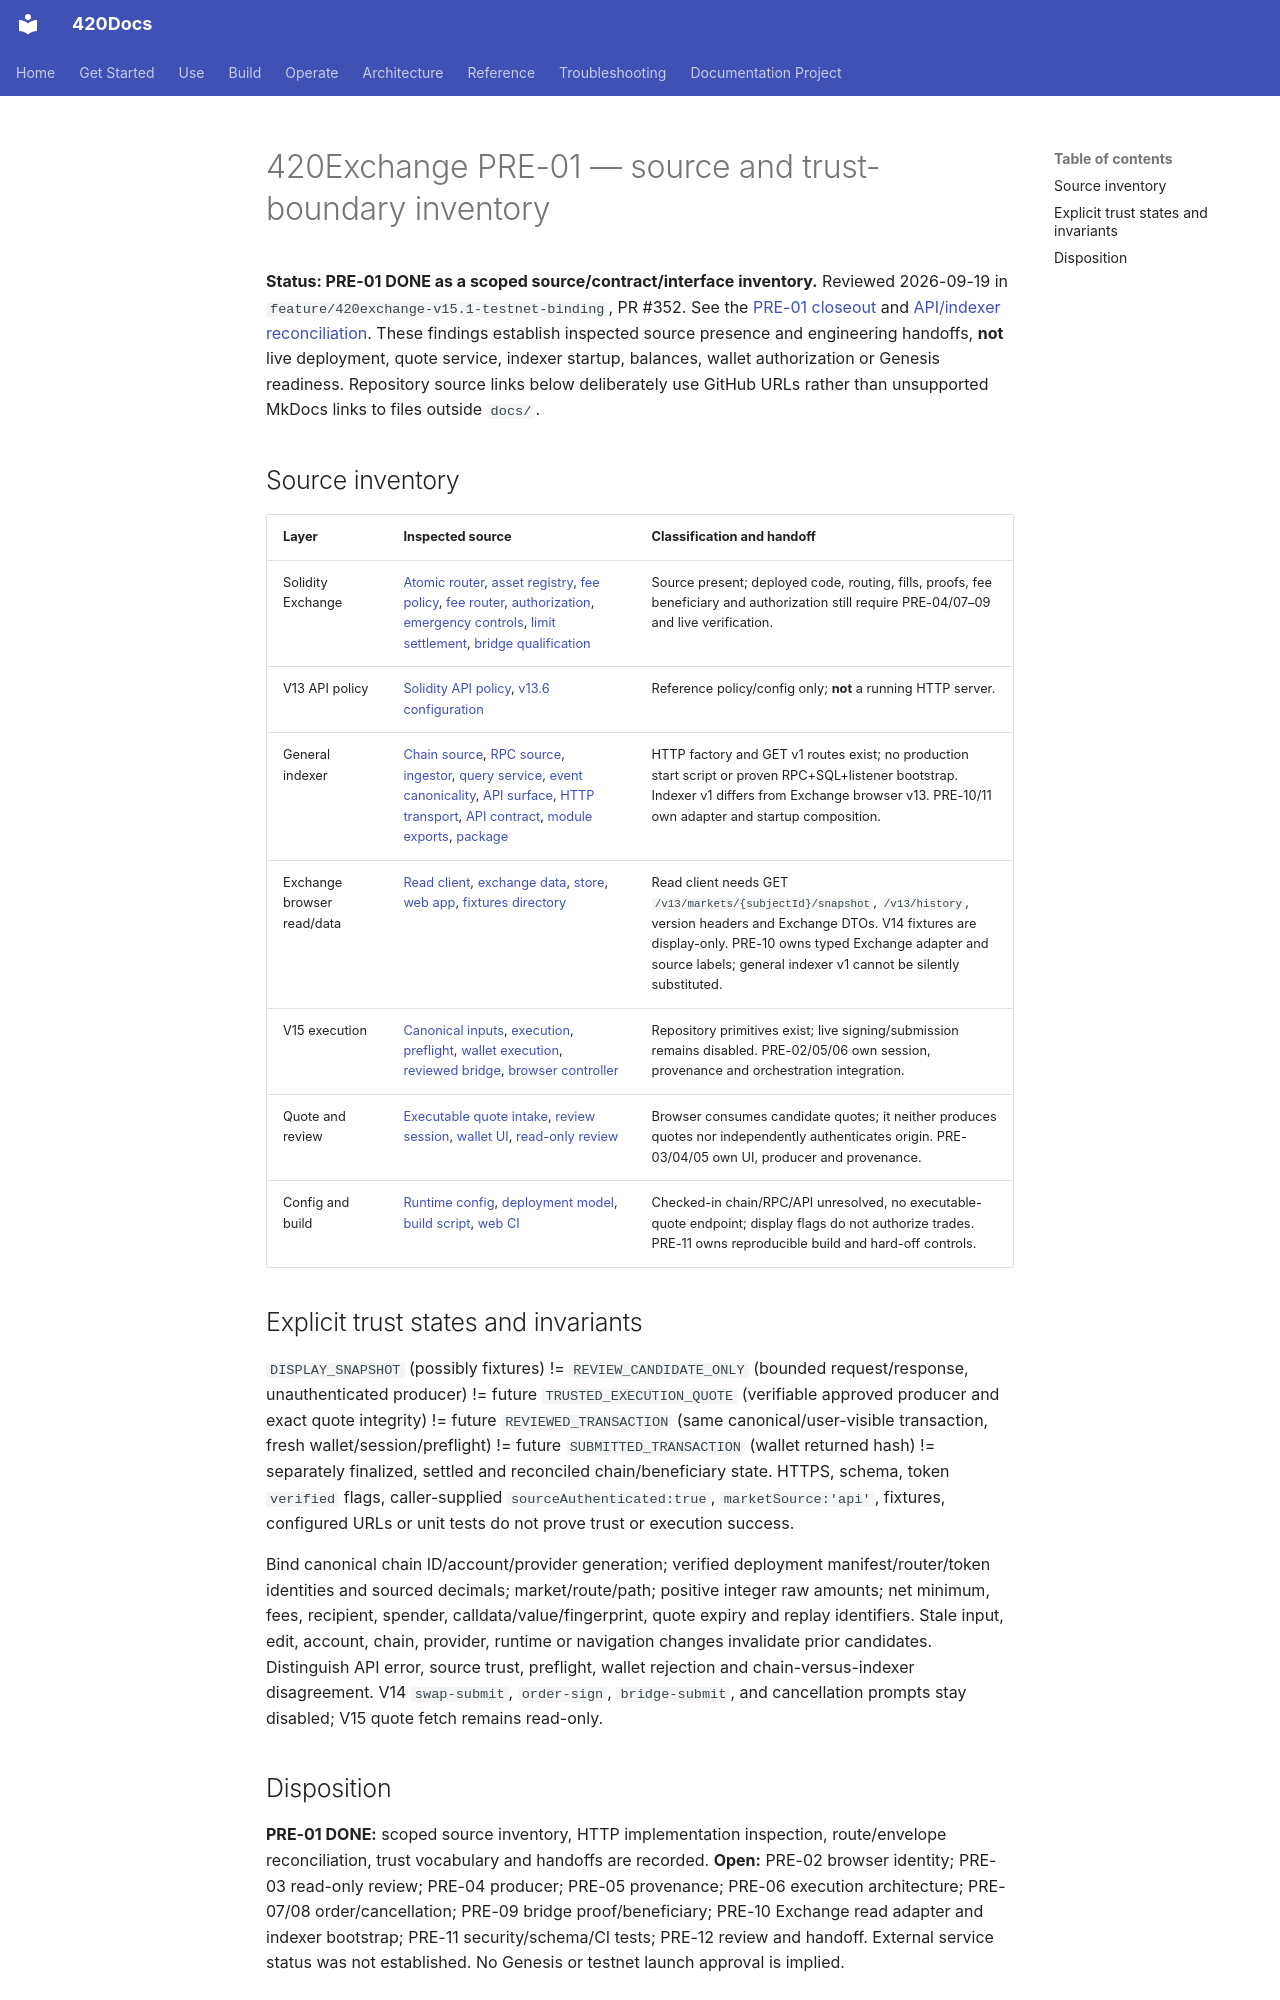

repository: abvhiael/420-integrated-v0.1 · page: 420EXCHANGE-PRE-01-SOURCE-AND-TRUST-INVENTORY/index.html · generator: mkdocs

# 420Exchange PRE-01 — source and trust-boundary inventory

**Status: PRE-01 DONE as a scoped source/contract/interface inventory.** Reviewed 2026-09-19 in `feature/420exchange-v15.1-testnet-binding`, PR #352. See the [PRE-01 closeout](420EXCHANGE-PRE-01-CLOSEOUT.md) and [API/indexer reconciliation](420EXCHANGE-PRE-01-API-INDEXER-INTERFACE-RECONCILIATION.md). These findings establish inspected source presence and engineering handoffs, **not** live deployment, quote service, indexer startup, balances, wallet authorization or Genesis readiness. Repository source links below deliberately use GitHub URLs rather than unsupported MkDocs links to files outside `docs/`.

## Source inventory

| Layer | Inspected source | Classification and handoff |
| --- | --- | --- |
| Solidity Exchange | [Atomic router](https://github.com/abvhiael/420-integrated-v0.1/blob/main/contracts/src/exchange/ExchangeAtomicRouter420.sol), [asset registry](https://github.com/abvhiael/420-integrated-v0.1/blob/main/contracts/src/exchange/ExchangeAssetRegistry420.sol), [fee policy](https://github.com/abvhiael/420-integrated-v0.1/blob/main/contracts/src/exchange/ExchangeFeePolicy420.sol), [fee router](https://github.com/abvhiael/420-integrated-v0.1/blob/main/contracts/src/exchange/ExchangeFeeRouter420.sol), [authorization](https://github.com/abvhiael/420-integrated-v0.1/blob/main/contracts/src/exchange/ExchangeAuthorization420.sol), [emergency controls](https://github.com/abvhiael/420-integrated-v0.1/blob/main/contracts/src/exchange/ExchangeEmergencyControl420.sol), [limit settlement](https://github.com/abvhiael/420-integrated-v0.1/blob/main/contracts/src/exchange/ExchangeLimitOrderSettlement420.sol), [bridge qualification](https://github.com/abvhiael/420-integrated-v0.1/blob/main/contracts/src/exchange/ExchangeBridgeQualification420.sol) | Source present; deployed code, routing, fills, proofs, fee beneficiary and authorization still require PRE-04/07–09 and live verification. |
| V13 API policy | [Solidity API policy](https://github.com/abvhiael/420-integrated-v0.1/blob/main/contracts/src/exchange/ExchangePublicApiPolicy420.sol), [v13.6 configuration](https://github.com/abvhiael/420-integrated-v0.1/blob/main/contracts/config/exchange/public-api-v13.6.json) | Reference policy/config only; **not** a running HTTP server. |
| General indexer | [Chain source](https://github.com/abvhiael/420-integrated-v0.1/blob/main/420-indexer/src/chain-source.ts), [RPC source](https://github.com/abvhiael/420-integrated-v0.1/blob/main/420-indexer/src/rpc-source.ts), [ingestor](https://github.com/abvhiael/420-integrated-v0.1/blob/main/420-indexer/src/ingestor.ts), [query service](https://github.com/abvhiael/420-integrated-v0.1/blob/main/420-indexer/src/query-service.ts), [event canonicality](https://github.com/abvhiael/420-integrated-v0.1/blob/main/420-indexer/src/event-canonicality.ts), [API surface](https://github.com/abvhiael/420-integrated-v0.1/blob/main/420-indexer/src/api-surface.ts), [HTTP transport](https://github.com/abvhiael/420-integrated-v0.1/blob/main/420-indexer/src/http-transport.ts), [API contract](https://github.com/abvhiael/420-integrated-v0.1/blob/main/420-indexer/src/api-contract.ts), [module exports](https://github.com/abvhiael/420-integrated-v0.1/blob/main/420-indexer/src/index.ts), [package](https://github.com/abvhiael/420-integrated-v0.1/blob/main/420-indexer/package.json) | HTTP factory and GET v1 routes exist; no production start script or proven RPC+SQL+listener bootstrap. Indexer v1 differs from Exchange browser v13. PRE-10/11 own adapter and startup composition. |
| Exchange browser read/data | [Read client](https://github.com/abvhiael/420-integrated-v0.1/blob/main/exchange/web/core/exchange-client.js), [exchange data](https://github.com/abvhiael/420-integrated-v0.1/blob/main/exchange/web/core/exchange-data.js), [store](https://github.com/abvhiael/420-integrated-v0.1/blob/main/exchange/web/core/exchange-store.js), [web app](https://github.com/abvhiael/420-integrated-v0.1/blob/main/exchange/web/app.js), [fixtures directory](https://github.com/abvhiael/420-integrated-v0.1/tree/main/exchange/web/fixtures) | Read client needs GET `/v13/markets/{subjectId}/snapshot`, `/v13/history`, version headers and Exchange DTOs. V14 fixtures are display-only. PRE-10 owns typed Exchange adapter and source labels; general indexer v1 cannot be silently substituted. |
| V15 execution | [Canonical inputs](https://github.com/abvhiael/420-integrated-v0.1/blob/main/exchange/web/core/canonical-execution-inputs.js), [execution](https://github.com/abvhiael/420-integrated-v0.1/blob/main/exchange/web/core/execution.js), [preflight](https://github.com/abvhiael/420-integrated-v0.1/blob/main/exchange/web/core/preflight.js), [wallet execution](https://github.com/abvhiael/420-integrated-v0.1/blob/main/exchange/web/core/wallet-execution.js), [reviewed bridge](https://github.com/abvhiael/420-integrated-v0.1/blob/main/exchange/web/core/reviewed-execution-bridge.js), [browser controller](https://github.com/abvhiael/420-integrated-v0.1/blob/main/exchange/web/core/browser-execution-controller.js) | Repository primitives exist; live signing/submission remains disabled. PRE-02/05/06 own session, provenance and orchestration integration. |
| Quote and review | [Executable quote intake](https://github.com/abvhiael/420-integrated-v0.1/blob/main/exchange/web/core/executable-quote-intake.js), [review session](https://github.com/abvhiael/420-integrated-v0.1/blob/main/exchange/web/core/quote-review-session.js), [wallet UI](https://github.com/abvhiael/420-integrated-v0.1/blob/main/exchange/web/browser-wallet-ui.js), [read-only review](https://github.com/abvhiael/420-integrated-v0.1/blob/main/exchange/web/read-only-swap-review-ui.js) | Browser consumes candidate quotes; it neither produces quotes nor independently authenticates origin. PRE-03/04/05 own UI, producer and provenance. |
| Config and build | [Runtime config](https://github.com/abvhiael/420-integrated-v0.1/blob/main/exchange/web/runtime-config.json), [deployment model](https://github.com/abvhiael/420-integrated-v0.1/blob/main/exchange/web/core/deployment.js), [build script](https://github.com/abvhiael/420-integrated-v0.1/blob/main/exchange/web/scripts/build.mjs), [web CI](https://github.com/abvhiael/420-integrated-v0.1/blob/main/.github/workflows/exchange-web.yml) | Checked-in chain/RPC/API unresolved, no executable-quote endpoint; display flags do not authorize trades. PRE-11 owns reproducible build and hard-off controls. |

## Explicit trust states and invariants

`DISPLAY_SNAPSHOT` (possibly fixtures) != `REVIEW_CANDIDATE_ONLY` (bounded request/response, unauthenticated producer) != future `TRUSTED_EXECUTION_QUOTE` (verifiable approved producer and exact quote integrity) != future `REVIEWED_TRANSACTION` (same canonical/user-visible transaction, fresh wallet/session/preflight) != future `SUBMITTED_TRANSACTION` (wallet returned hash) != separately finalized, settled and reconciled chain/beneficiary state. HTTPS, schema, token `verified` flags, caller-supplied `sourceAuthenticated:true`, `marketSource:'api'`, fixtures, configured URLs or unit tests do not prove trust or execution success.

Bind canonical chain ID/account/provider generation; verified deployment manifest/router/token identities and sourced decimals; market/route/path; positive integer raw amounts; net minimum, fees, recipient, spender, calldata/value/fingerprint, quote expiry and replay identifiers. Stale input, edit, account, chain, provider, runtime or navigation changes invalidate prior candidates. Distinguish API error, source trust, preflight, wallet rejection and chain-versus-indexer disagreement. V14 `swap-submit`, `order-sign`, `bridge-submit`, and cancellation prompts stay disabled; V15 quote fetch remains read-only.
